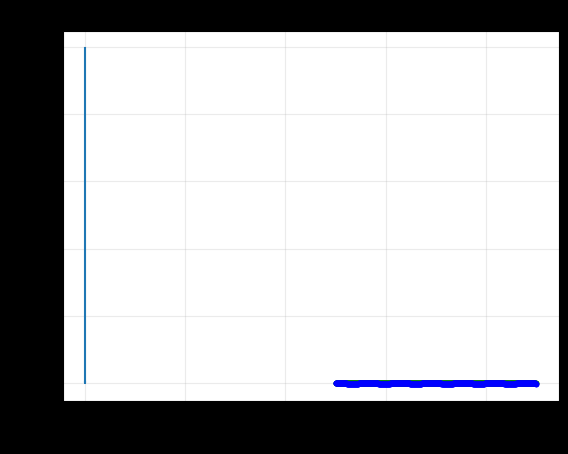

Source code (Python):
import numpy as np
import matplotlib.pyplot as plt
import math

# This script is used to understand the square of a cosine
res = 1000
t0 = 50
t1 = 90
t = np.linspace(t0, t1, res)
A = np.zeros_like(t)
E = np.zeros_like(t)


def square_cosine(x):
    return 0.5 * (math.cos(2 * x) + 1)


for i in range(len(A)):
    A[i] = square_cosine(t[i])
    E[i] = math.cos(t[i])


fft_A2 = np.fft.fft(A)
fft_f = np.fft.fft(t)
freqs = np.fft.fftfreq(len(A), d=res)

# FFT
plt.plot(freqs, np.abs(fft_A2))
plt.xlabel('Frequency (Hz)')
plt.ylabel('Amplitude')
#plt.xlim([-2e-9, 2e-9])
figManager = plt.get_current_fig_manager()
figManager.full_screen_toggle()
plt.show()

# PLOT SECTION
plt.style.use("dark_background")
plt.plot(t, A, c="green", alpha=1, marker='.')
plt.plot(t, E, c="blue", alpha=1, marker='.')
plt.title("cos² ")
plt.xlabel('x')
plt.ylabel('y')
plt.xscale('linear')
plt.grid(alpha=0.25)
plt.show()
